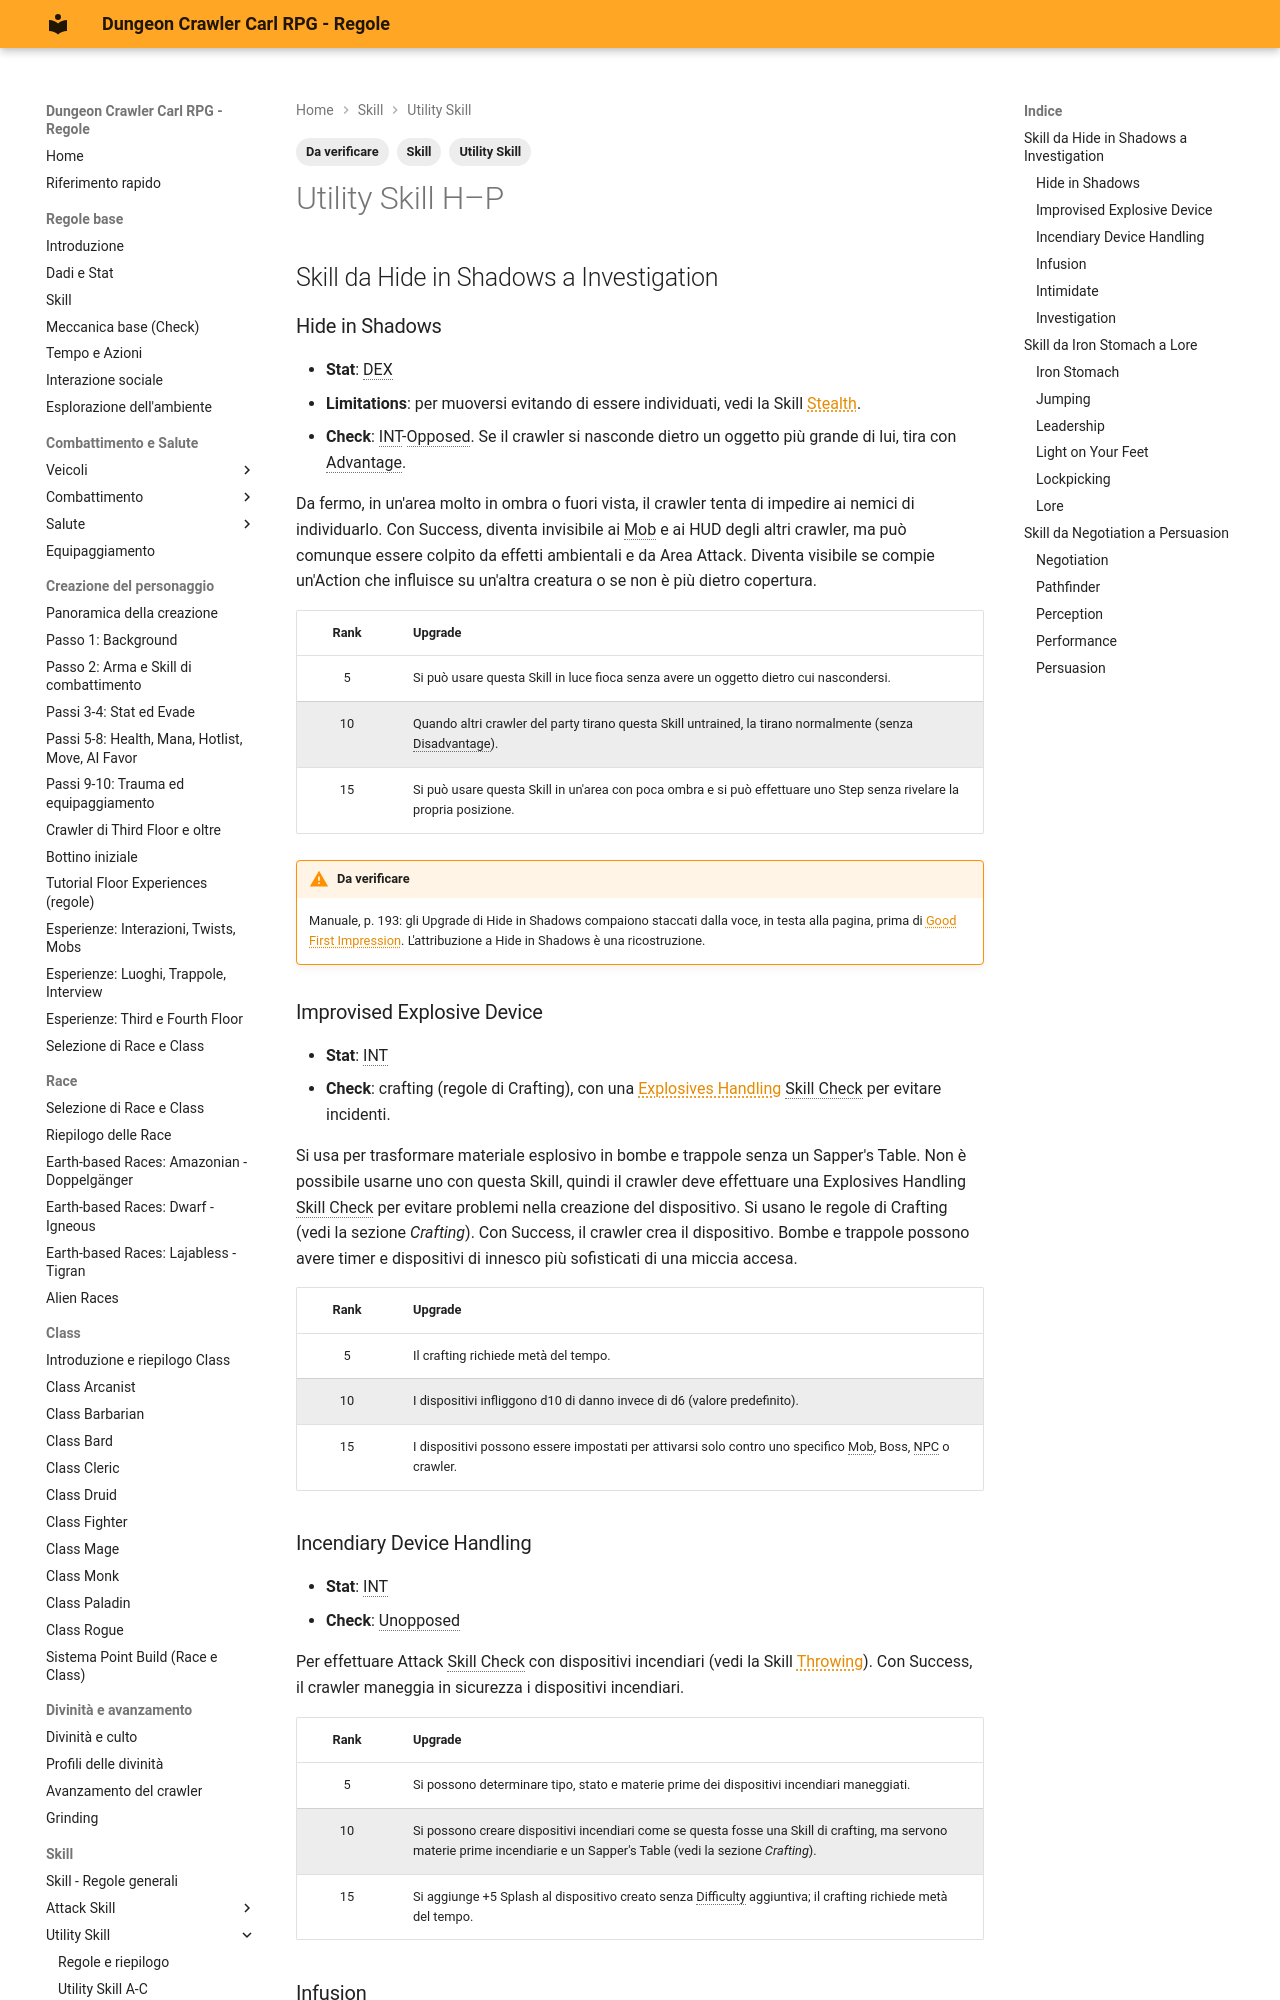

repository: canadese87/DCC · page: 08_skill/utility_skill_h_p/index.html · generator: mkdocs

---
tags:
  - Skill
  - Utility Skill
  - Da verificare
---

# Utility Skill H–P

## Skill da Hide in Shadows a Investigation

### Hide in Shadows

- **Stat**: DEX
- **Limitations**: per muoversi evitando di essere individuati, vedi la Skill Stealth.
- **Check**: INT-Opposed. Se il crawler si nasconde dietro un oggetto più grande di lui, tira con Advantage.

Da fermo, in un'area molto in ombra o fuori vista, il crawler tenta di impedire ai nemici di individuarlo. Con Success, diventa invisibile ai Mob e ai HUD degli altri crawler, ma può comunque essere colpito da effetti ambientali e da Area Attack. Diventa visibile se compie un'Action che influisce su un'altra creatura o se non è più dietro copertura.

| Rank | Upgrade |
|:--:|---|
| 5 | Si può usare questa Skill in luce fioca senza avere un oggetto dietro cui nascondersi. |
| 10 | Quando altri crawler del party tirano questa Skill untrained, la tirano normalmente (senza Disadvantage). |
| 15 | Si può usare questa Skill in un'area con poca ombra e si può effettuare uno Step senza rivelare la propria posizione. |

!!! warning "Da verificare"
    Manuale, p. 193: gli Upgrade di Hide in Shadows compaiono staccati dalla voce, in testa alla pagina, prima di Good First Impression. L'attribuzione a Hide in Shadows è una ricostruzione.

### Improvised Explosive Device

- **Stat**: INT
- **Check**: crafting (regole di Crafting), con una Explosives Handling Skill Check per evitare incidenti.

Si usa per trasformare materiale esplosivo in bombe e trappole senza un Sapper's Table. Non è possibile usarne uno con questa Skill, quindi il crawler deve effettuare una Explosives Handling Skill Check per evitare problemi nella creazione del dispositivo. Si usano le regole di Crafting (vedi la sezione *Crafting*). Con Success, il crawler crea il dispositivo. Bombe e trappole possono avere timer e dispositivi di innesco più sofisticati di una miccia accesa.

| Rank | Upgrade |
|:--:|---|
| 5 | Il crafting richiede metà del tempo. |
| 10 | I dispositivi infliggono d10 di danno invece di d6 (valore predefinito). |
| 15 | I dispositivi possono essere impostati per attivarsi solo contro uno specifico Mob, Boss, NPC o crawler. |
